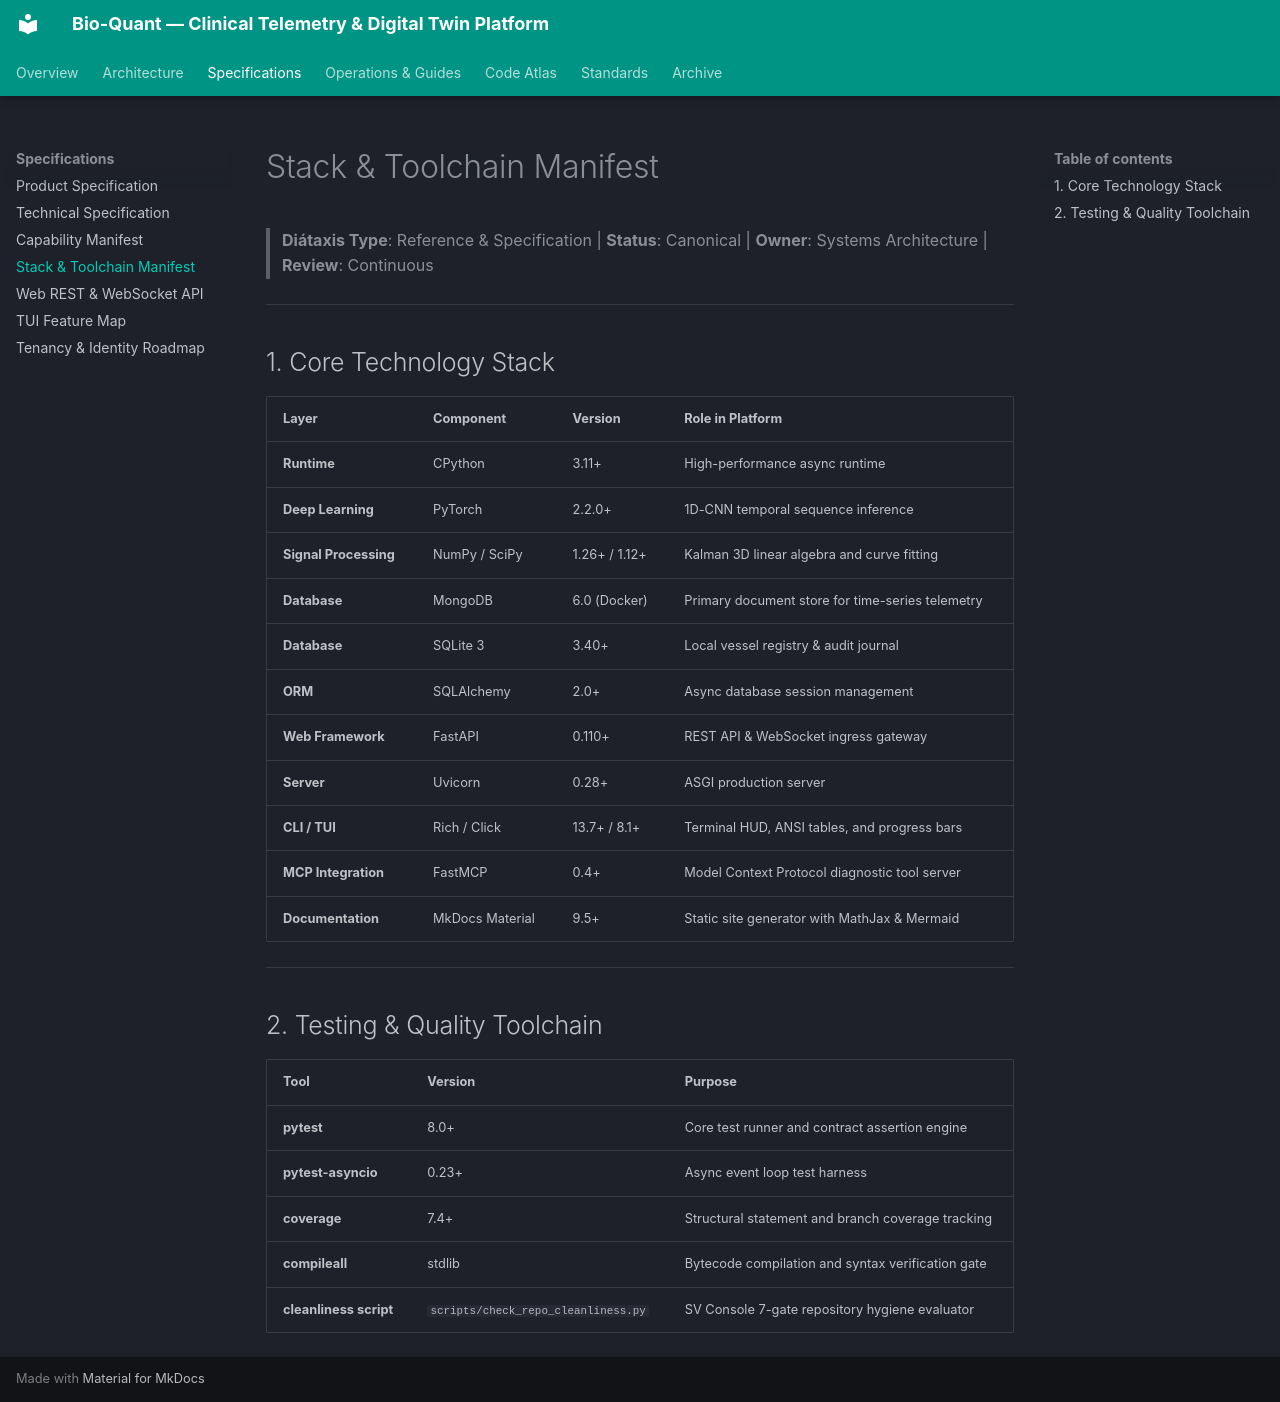

repository: vgbn2/diabetic · page: engineering/specs/stack_manifest/index.html · generator: mkdocs

# Stack & Toolchain Manifest

> **Diátaxis Type**: Reference & Specification | **Status**: Canonical | **Owner**: Systems Architecture | **Review**: Continuous

---

## 1. Core Technology Stack

| Layer | Component | Version | Role in Platform |
|---|---|---|---|
| **Runtime** | CPython | 3.11+ | High-performance async runtime |
| **Deep Learning** | PyTorch | 2.2.0+ | 1D-CNN temporal sequence inference |
| **Signal Processing** | NumPy / SciPy | 1.26+ / 1.12+ | Kalman 3D linear algebra and curve fitting |
| **Database** | MongoDB | 6.0 (Docker) | Primary document store for time-series telemetry |
| **Database** | SQLite 3 | 3.40+ | Local vessel registry & audit journal |
| **ORM** | SQLAlchemy | 2.0+ | Async database session management |
| **Web Framework** | FastAPI | 0.110+ | REST API & WebSocket ingress gateway |
| **Server** | Uvicorn | 0.28+ | ASGI production server |
| **CLI / TUI** | Rich / Click | 13.7+ / 8.1+ | Terminal HUD, ANSI tables, and progress bars |
| **MCP Integration** | FastMCP | 0.4+ | Model Context Protocol diagnostic tool server |
| **Documentation** | MkDocs Material | 9.5+ | Static site generator with MathJax & Mermaid |

---

## 2. Testing & Quality Toolchain

| Tool | Version | Purpose |
|---|---|---|
| **pytest** | 8.0+ | Core test runner and contract assertion engine |
| **pytest-asyncio** | 0.23+ | Async event loop test harness |
| **coverage** | 7.4+ | Structural statement and branch coverage tracking |
| **compileall** | stdlib | Bytecode compilation and syntax verification gate |
| **cleanliness script** | `scripts/check_repo_cleanliness.py` | SV Console 7-gate repository hygiene evaluator |
